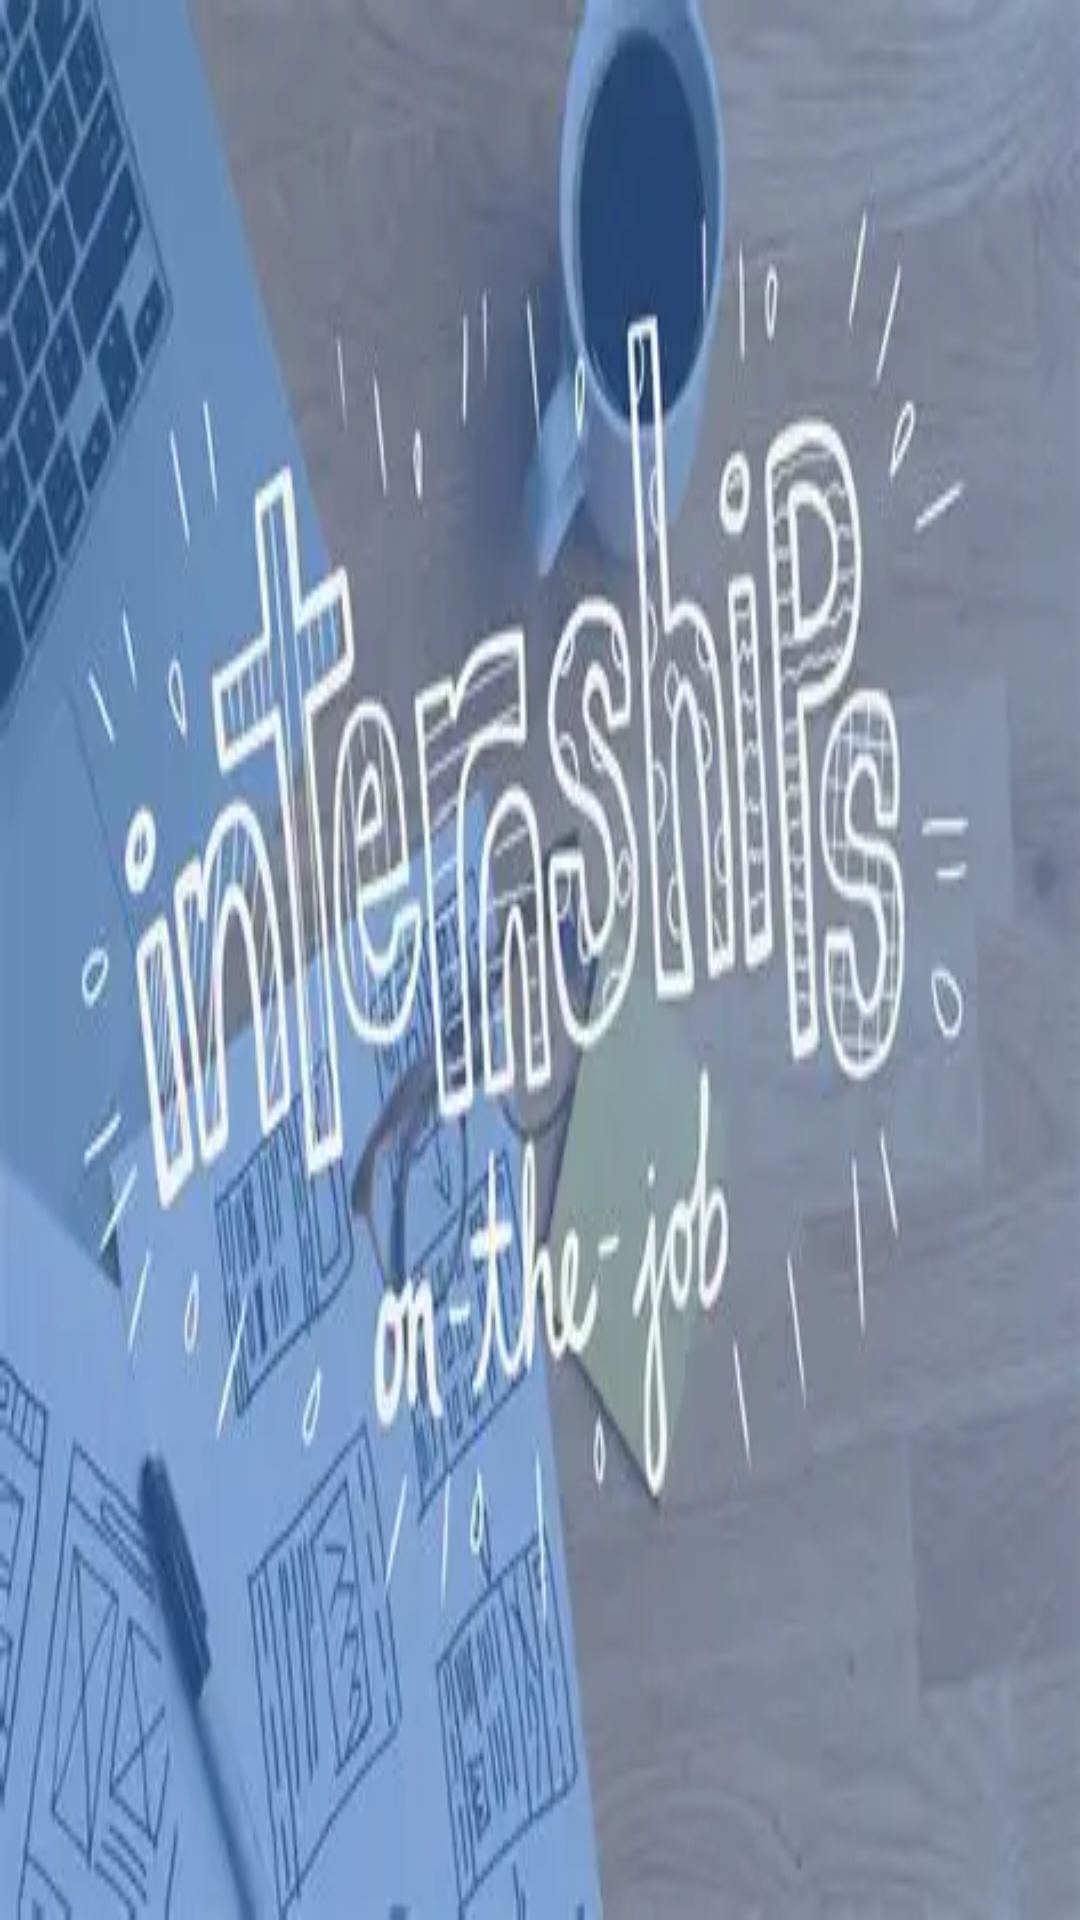

Layout XML and referenced resources for this Android screen:
<!-- AndroidManifest.xml: application theme Theme.ConnectShip -->
<!-- res/layout/activity_splash.xml -->
<?xml version="1.0" encoding="utf-8"?>
<RelativeLayout xmlns:android="http://schemas.android.com/apk/res/android"
    android:layout_width="match_parent"
    android:layout_height="match_parent"
    android:background="@drawable/splashscreen">

    <ImageView
        android:id="@+id/splashLogo"
        android:layout_width="200dp"
        android:layout_height="200dp"
        android:layout_centerInParent="true"
        android:src="@drawable/connectship_logo"
        android:contentDescription="App Logo" />
</RelativeLayout>
<!-- resources referenced by this layout -->
<resources>
  <!-- drawable splashscreen: png bitmap (drawable, 16944 bytes) -->
  <style name="Theme.ConnectShip" parent="Theme.MaterialComponents.DayNight.DarkActionBar">
          <item name="windowActionBar">false</item>
          <item name="windowNoTitle">true</item>
  
          <item name="colorPrimary">#6200EE</item>
          <item name="colorPrimaryVariant">#3700B3</item>
          <item name="colorOnPrimary">#FFFFFF</item>
          <item name="colorSecondary">#03DAC5</item>
          <item name="colorSecondaryVariant">#018786</item>
          <item name="colorOnSecondary">#000000</item>
          <item name="android:statusBarColor" tools:targetApi="l">?attr/colorPrimaryVariant</item>
      </style>
</resources>
